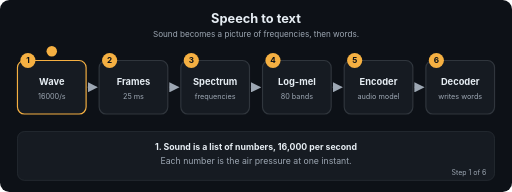
t = 0.00 s
t = 1.67 s: frame unchanged from t = 0.00 s, image omitted
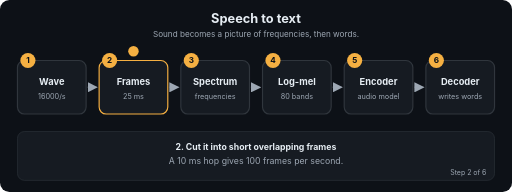
t = 3.24 s
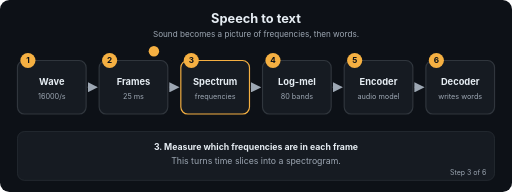
t = 5.01 s
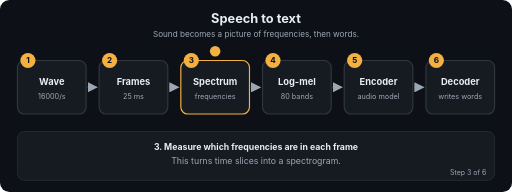
t = 6.60 s
t = 7.03 s: frame unchanged from t = 6.60 s, image omitted

The animated SVG that drew these frames (rendered in a browser with its animation timeline set to each time). Animation: 26 SMIL elements (animate=26); frames cover the first 7.03 s, repeats indefinitely.

<svg xmlns="http://www.w3.org/2000/svg" viewBox="0 0 880 330" width="880" height="330" role="img" aria-labelledby="t d" font-family="-apple-system,Segoe UI,Helvetica,Arial,sans-serif">
<title id="t">Speech to text</title>
<desc id="d">Sound becomes a picture of frequencies, then words.</desc>
<defs><marker id="ah" viewBox="0 0 10 10" refX="9" refY="5" markerWidth="7" markerHeight="7" orient="auto"><path d="M0,0 L10,5 L0,10 z" fill="#9DA7B3"/></marker></defs>
<rect width="880" height="330" rx="16" fill="#0D1117"/>
<text x="440.0" y="40" font-size="22" fill="#E6EDF3" font-weight="700" text-anchor="middle">Speech to text</text>
<text x="440.0" y="64" font-size="14" fill="#9DA7B3" font-weight="400" text-anchor="middle">Sound becomes a picture of frequencies, then words.</text>
<line x1="150" y1="150" x2="166.4" y2="150" stroke="#30363D" stroke-width="2.5" marker-end="url(#ah)"/>
<line x1="290.4" y1="150" x2="306.8" y2="150" stroke="#30363D" stroke-width="2.5" marker-end="url(#ah)"/>
<line x1="430.8" y1="150" x2="447.2" y2="150" stroke="#30363D" stroke-width="2.5" marker-end="url(#ah)"/>
<line x1="571.2" y1="150" x2="587.6" y2="150" stroke="#30363D" stroke-width="2.5" marker-end="url(#ah)"/>
<line x1="711.6" y1="150" x2="728" y2="150" stroke="#30363D" stroke-width="2.5" marker-end="url(#ah)"/>
<rect x="30" y="104" width="118" height="92" rx="12" fill="#161B22" stroke="#30363D" stroke-width="2"><animate attributeName="stroke" dur="14.4s" repeatCount="indefinite" keyTimes="0;0.1667;0.1787;1" values="#F5B042;#F5B042;#30363D;#30363D"/></rect>
<circle cx="48" cy="104" r="13" fill="#F5B042"/><text x="48" y="109" font-size="14" fill="#0D1117" font-weight="700" text-anchor="middle">1</text>
<text x="89" y="146" font-size="16" fill="#E6EDF3" font-weight="700" text-anchor="middle">Wave</text>
<text x="89" y="170" font-size="12.5" fill="#9DA7B3" font-weight="400" text-anchor="middle">16000/s</text>
<rect x="170.4" y="104" width="118" height="92" rx="12" fill="#161B22" stroke="#30363D" stroke-width="2"><animate attributeName="stroke" dur="14.4s" repeatCount="indefinite" keyTimes="0;0.1547;0.1667;0.3333;0.3453;1" values="#30363D;#30363D;#F5B042;#F5B042;#30363D;#30363D"/></rect>
<circle cx="188.4" cy="104" r="13" fill="#F5B042"/><text x="188.4" y="109" font-size="14" fill="#0D1117" font-weight="700" text-anchor="middle">2</text>
<text x="229.4" y="146" font-size="16" fill="#E6EDF3" font-weight="700" text-anchor="middle">Frames</text>
<text x="229.4" y="170" font-size="12.5" fill="#9DA7B3" font-weight="400" text-anchor="middle">25 ms</text>
<rect x="310.8" y="104" width="118" height="92" rx="12" fill="#161B22" stroke="#30363D" stroke-width="2"><animate attributeName="stroke" dur="14.4s" repeatCount="indefinite" keyTimes="0;0.3213;0.3333;0.5;0.512;1" values="#30363D;#30363D;#F5B042;#F5B042;#30363D;#30363D"/></rect>
<circle cx="328.8" cy="104" r="13" fill="#F5B042"/><text x="328.8" y="109" font-size="14" fill="#0D1117" font-weight="700" text-anchor="middle">3</text>
<text x="369.8" y="146" font-size="16" fill="#E6EDF3" font-weight="700" text-anchor="middle">Spectrum</text>
<text x="369.8" y="170" font-size="12.5" fill="#9DA7B3" font-weight="400" text-anchor="middle">frequencies</text>
<rect x="451.2" y="104" width="118" height="92" rx="12" fill="#161B22" stroke="#30363D" stroke-width="2"><animate attributeName="stroke" dur="14.4s" repeatCount="indefinite" keyTimes="0;0.488;0.5;0.6667;0.6787;1" values="#30363D;#30363D;#F5B042;#F5B042;#30363D;#30363D"/></rect>
<circle cx="469.2" cy="104" r="13" fill="#F5B042"/><text x="469.2" y="109" font-size="14" fill="#0D1117" font-weight="700" text-anchor="middle">4</text>
<text x="510.2" y="146" font-size="16" fill="#E6EDF3" font-weight="700" text-anchor="middle">Log-mel</text>
<text x="510.2" y="170" font-size="12.5" fill="#9DA7B3" font-weight="400" text-anchor="middle">80 bands</text>
<rect x="591.6" y="104" width="118" height="92" rx="12" fill="#161B22" stroke="#30363D" stroke-width="2"><animate attributeName="stroke" dur="14.4s" repeatCount="indefinite" keyTimes="0;0.6547;0.6667;0.8333;0.8453;1" values="#30363D;#30363D;#F5B042;#F5B042;#30363D;#30363D"/></rect>
<circle cx="609.6" cy="104" r="13" fill="#F5B042"/><text x="609.6" y="109" font-size="14" fill="#0D1117" font-weight="700" text-anchor="middle">5</text>
<text x="650.6" y="146" font-size="16" fill="#E6EDF3" font-weight="700" text-anchor="middle">Encoder</text>
<text x="650.6" y="170" font-size="12.5" fill="#9DA7B3" font-weight="400" text-anchor="middle">audio model</text>
<rect x="732" y="104" width="118" height="92" rx="12" fill="#161B22" stroke="#30363D" stroke-width="2"><animate attributeName="stroke" dur="14.4s" repeatCount="indefinite" keyTimes="0;0.8213;0.8333;1.0" values="#30363D;#30363D;#F5B042;#F5B042"/></rect>
<circle cx="750" cy="104" r="13" fill="#F5B042"/><text x="750" y="109" font-size="14" fill="#0D1117" font-weight="700" text-anchor="middle">6</text>
<text x="791" y="146" font-size="16" fill="#E6EDF3" font-weight="700" text-anchor="middle">Decoder</text>
<text x="791" y="170" font-size="12.5" fill="#9DA7B3" font-weight="400" text-anchor="middle">writes words</text>
<circle r="9" fill="#F5B042" cx="89" cy="88"><animate attributeName="cx" dur="14.4s" repeatCount="indefinite" keyTimes="0.0;0.0083;0.1667;0.225;0.3333;0.3917;0.5;0.5583;0.6667;0.725;0.8333;0.8917;1.0" values="89;89;89;229.4;229.4;369.8;369.8;510.2;510.2;650.6;650.6;791;791"/><animate attributeName="cy" dur="14.4s" repeatCount="indefinite" keyTimes="0.0;0.0083;0.1667;0.225;0.3333;0.3917;0.5;0.5583;0.6667;0.725;0.8333;0.8917;1.0" values="88;88;88;88;88;88;88;88;88;88;88;88;88"/></circle>
<rect x="30" y="226" width="820" height="84" rx="12" fill="#161B22" stroke="#30363D"/>
<text x="440.0" y="258" font-size="15" fill="#E6EDF3" font-weight="700" text-anchor="middle" opacity="0">1. Sound is a list of numbers, 16,000 per second<animate attributeName="opacity" dur="14.4s" repeatCount="indefinite" keyTimes="0;0.1667;0.1787;1" values="1;1;0;0"/></text>
<text x="440.0" y="282" font-size="15" fill="#9DA7B3" font-weight="400" text-anchor="middle" opacity="0">Each number is the air pressure at one instant.<animate attributeName="opacity" dur="14.4s" repeatCount="indefinite" keyTimes="0;0.1667;0.1787;1" values="1;1;0;0"/></text>
<text x="836" y="300" font-size="12" fill="#9DA7B3" text-anchor="end" opacity="0">Step 1 of 6<animate attributeName="opacity" dur="14.4s" repeatCount="indefinite" keyTimes="0;0.1667;0.1787;1" values="1;1;0;0"/></text>
<text x="440.0" y="258" font-size="15" fill="#E6EDF3" font-weight="700" text-anchor="middle" opacity="0">2. Cut it into short overlapping frames<animate attributeName="opacity" dur="14.4s" repeatCount="indefinite" keyTimes="0;0.1547;0.1667;0.3333;0.3453;1" values="0;0;1;1;0;0"/></text>
<text x="440.0" y="282" font-size="15" fill="#9DA7B3" font-weight="400" text-anchor="middle" opacity="0">A 10 ms hop gives 100 frames per second.<animate attributeName="opacity" dur="14.4s" repeatCount="indefinite" keyTimes="0;0.1547;0.1667;0.3333;0.3453;1" values="0;0;1;1;0;0"/></text>
<text x="836" y="300" font-size="12" fill="#9DA7B3" text-anchor="end" opacity="0">Step 2 of 6<animate attributeName="opacity" dur="14.4s" repeatCount="indefinite" keyTimes="0;0.1547;0.1667;0.3333;0.3453;1" values="0;0;1;1;0;0"/></text>
<text x="440.0" y="258" font-size="15" fill="#E6EDF3" font-weight="700" text-anchor="middle" opacity="0">3. Measure which frequencies are in each frame<animate attributeName="opacity" dur="14.4s" repeatCount="indefinite" keyTimes="0;0.3213;0.3333;0.5;0.512;1" values="0;0;1;1;0;0"/></text>
<text x="440.0" y="282" font-size="15" fill="#9DA7B3" font-weight="400" text-anchor="middle" opacity="0">This turns time slices into a spectrogram.<animate attributeName="opacity" dur="14.4s" repeatCount="indefinite" keyTimes="0;0.3213;0.3333;0.5;0.512;1" values="0;0;1;1;0;0"/></text>
<text x="836" y="300" font-size="12" fill="#9DA7B3" text-anchor="end" opacity="0">Step 3 of 6<animate attributeName="opacity" dur="14.4s" repeatCount="indefinite" keyTimes="0;0.3213;0.3333;0.5;0.512;1" values="0;0;1;1;0;0"/></text>
<text x="440.0" y="258" font-size="15" fill="#E6EDF3" font-weight="700" text-anchor="middle" opacity="0">4. Squash to mel bands and take the log<animate attributeName="opacity" dur="14.4s" repeatCount="indefinite" keyTimes="0;0.488;0.5;0.6667;0.6787;1" values="0;0;1;1;0;0"/></text>
<text x="440.0" y="282" font-size="15" fill="#9DA7B3" font-weight="400" text-anchor="middle" opacity="0">Closer to how ears hear loudness and pitch.<animate attributeName="opacity" dur="14.4s" repeatCount="indefinite" keyTimes="0;0.488;0.5;0.6667;0.6787;1" values="0;0;1;1;0;0"/></text>
<text x="836" y="300" font-size="12" fill="#9DA7B3" text-anchor="end" opacity="0">Step 4 of 6<animate attributeName="opacity" dur="14.4s" repeatCount="indefinite" keyTimes="0;0.488;0.5;0.6667;0.6787;1" values="0;0;1;1;0;0"/></text>
<text x="440.0" y="258" font-size="15" fill="#E6EDF3" font-weight="700" text-anchor="middle" opacity="0">5. An encoder reads the whole spectrogram<animate attributeName="opacity" dur="14.4s" repeatCount="indefinite" keyTimes="0;0.6547;0.6667;0.8333;0.8453;1" values="0;0;1;1;0;0"/></text>
<text x="440.0" y="282" font-size="15" fill="#9DA7B3" font-weight="400" text-anchor="middle" opacity="0">Self-attention over time.<animate attributeName="opacity" dur="14.4s" repeatCount="indefinite" keyTimes="0;0.6547;0.6667;0.8333;0.8453;1" values="0;0;1;1;0;0"/></text>
<text x="836" y="300" font-size="12" fill="#9DA7B3" text-anchor="end" opacity="0">Step 5 of 6<animate attributeName="opacity" dur="14.4s" repeatCount="indefinite" keyTimes="0;0.6547;0.6667;0.8333;0.8453;1" values="0;0;1;1;0;0"/></text>
<text x="440.0" y="258" font-size="15" fill="#E6EDF3" font-weight="700" text-anchor="middle" opacity="0">6. A decoder writes text tokens one at a time<animate attributeName="opacity" dur="14.4s" repeatCount="indefinite" keyTimes="0;0.8213;0.8333;1.0" values="0;0;1;1"/></text>
<text x="440.0" y="282" font-size="15" fill="#9DA7B3" font-weight="400" text-anchor="middle" opacity="0">Score it with word error rate.<animate attributeName="opacity" dur="14.4s" repeatCount="indefinite" keyTimes="0;0.8213;0.8333;1.0" values="0;0;1;1"/></text>
<text x="836" y="300" font-size="12" fill="#9DA7B3" text-anchor="end" opacity="0">Step 6 of 6<animate attributeName="opacity" dur="14.4s" repeatCount="indefinite" keyTimes="0;0.8213;0.8333;1.0" values="0;0;1;1"/></text>
</svg>
